5-way image classification set "Fruit-Image-Recognition" from GitHub (DuyToanIT/Fruit-Image-Recognition); label vocabulary: ambarella, carrot, grape, mangosteen, persimmon.

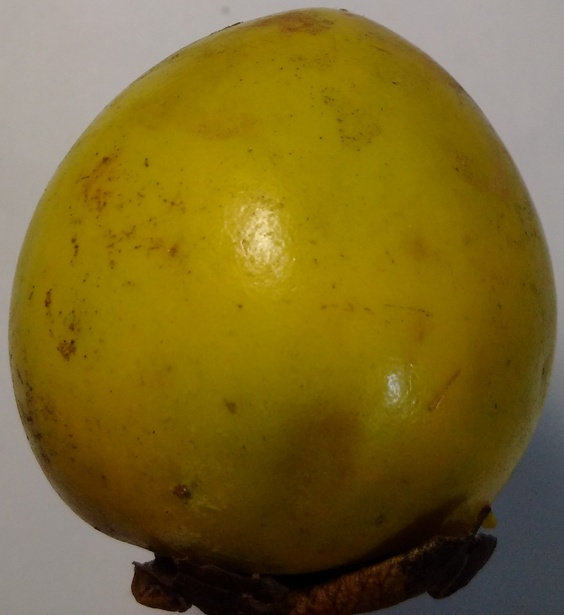
Label: persimmon

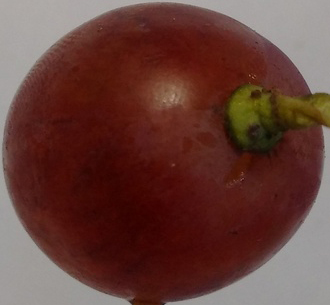
Label: grape

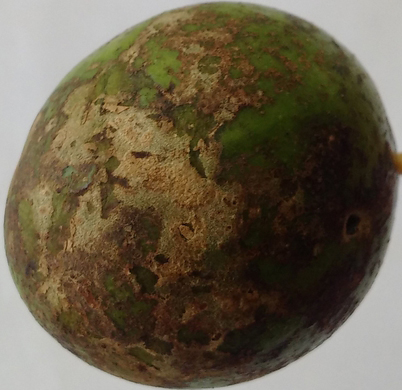
Label: ambarella

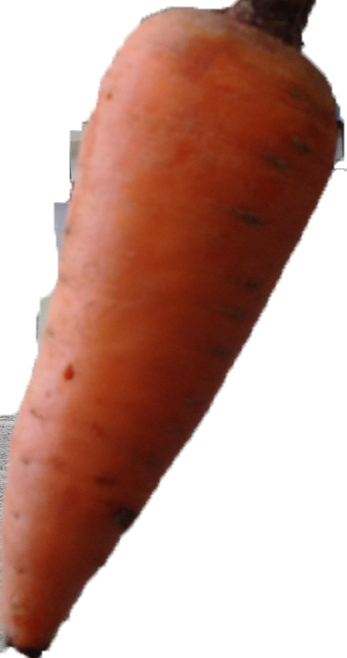
Label: carrot

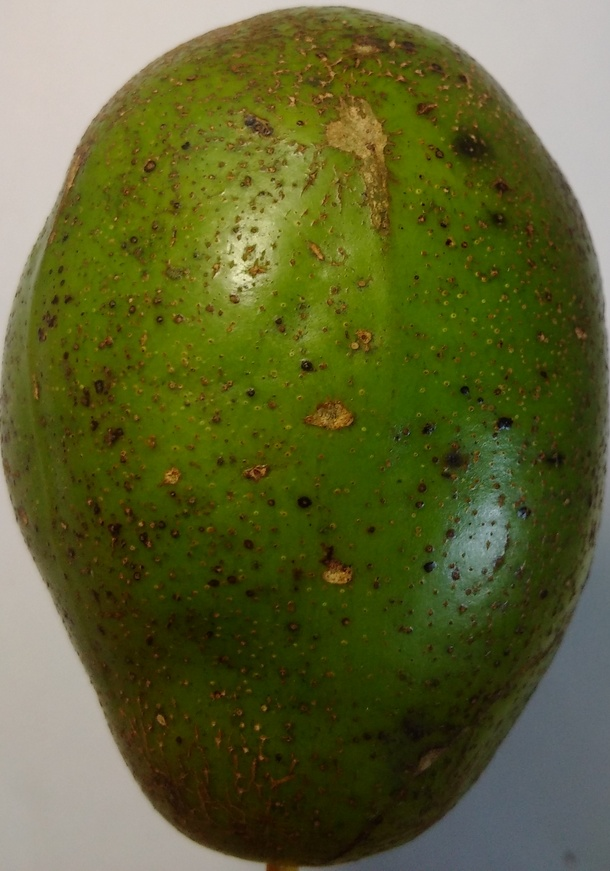
Label: ambarella

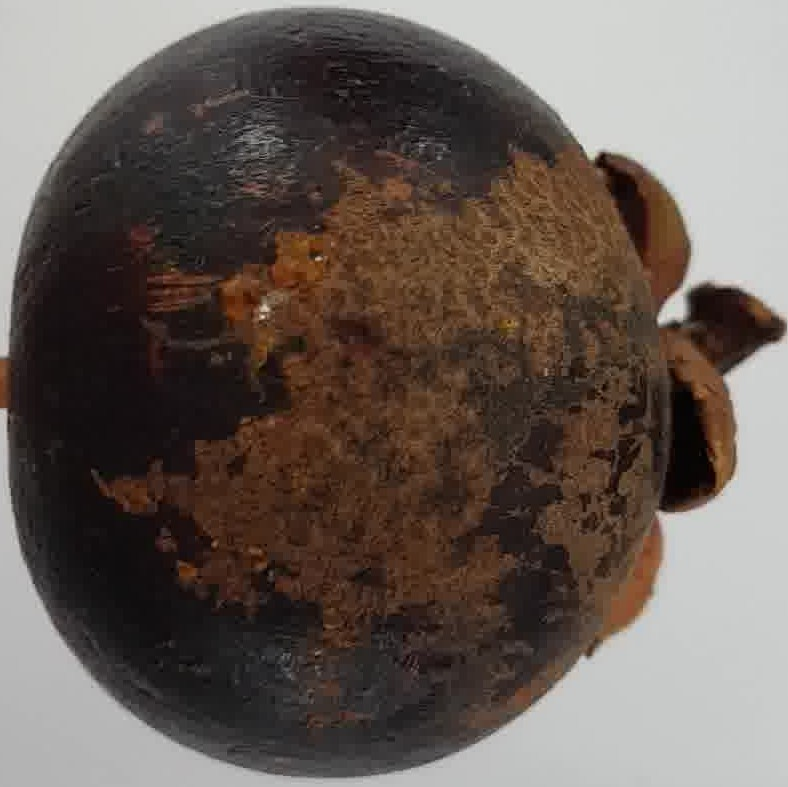
Label: mangosteen
